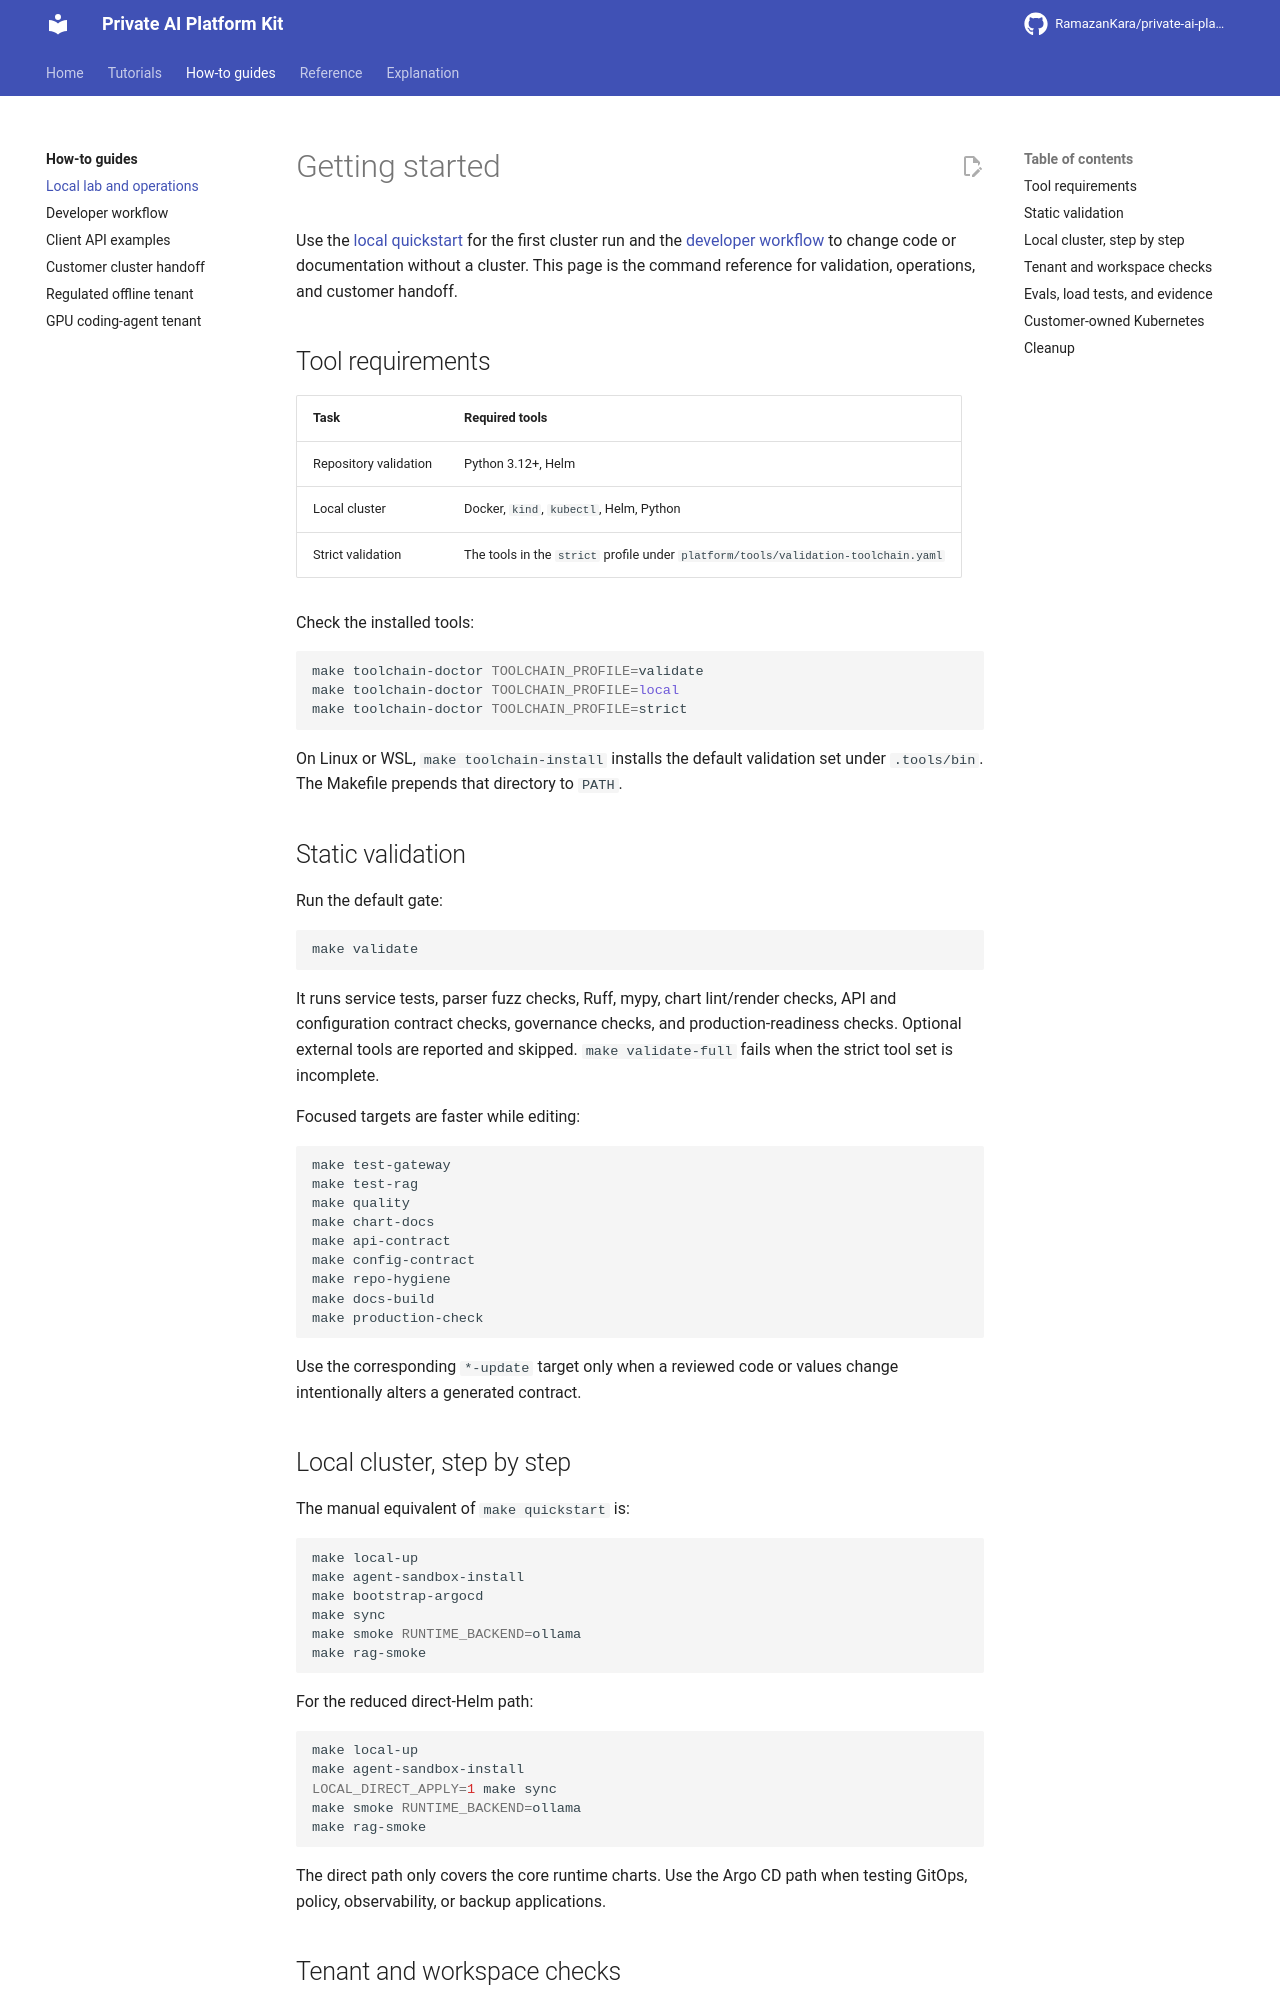

repository: RamazanKara/private-ai-platform-kit · page: 0.29.0/getting-started/index.html · generator: mkdocs

# Getting started

Use the [local quickstart](quickstart.md) for the first cluster run and the [developer workflow](development.md) to change code or documentation without a cluster. This page is the command reference for validation, operations, and customer handoff.

## Tool requirements

| Task | Required tools |
| --- | --- |
| Repository validation | Python 3.12+, Helm |
| Local cluster | Docker, `kind`, `kubectl`, Helm, Python |
| Strict validation | The tools in the `strict` profile under `platform/tools/validation-toolchain.yaml` |

Check the installed tools:

```bash
make toolchain-doctor TOOLCHAIN_PROFILE=validate
make toolchain-doctor TOOLCHAIN_PROFILE=local
make toolchain-doctor TOOLCHAIN_PROFILE=strict
```

On Linux or WSL, `make toolchain-install` installs the default validation set under `.tools/bin`. The Makefile prepends that directory to `PATH`.

## Static validation

Run the default gate:

```bash
make validate
```

It runs service tests, parser fuzz checks, Ruff, mypy, chart lint/render checks, API and configuration contract checks, governance checks, and production-readiness checks. Optional external tools are reported and skipped. `make validate-full` fails when the strict tool set is incomplete.

Focused targets are faster while editing:

```bash
make test-gateway
make test-rag
make quality
make chart-docs
make api-contract
make config-contract
make repo-hygiene
make docs-build
make production-check
```

Use the corresponding `*-update` target only when a reviewed code or values change intentionally alters a generated contract.

## Local cluster, step by step

The manual equivalent of `make quickstart` is:

```bash
make local-up
make agent-sandbox-install
make bootstrap-argocd
make sync
make smoke RUNTIME_BACKEND=ollama
make rag-smoke
```

For the reduced direct-Helm path:

```bash
make local-up
make agent-sandbox-install
LOCAL_DIRECT_APPLY=1 make sync
make smoke RUNTIME_BACKEND=ollama
make rag-smoke
```

The direct path only covers the core runtime charts. Use the Argo CD path when testing GitOps, policy, observability, or backup applications.
